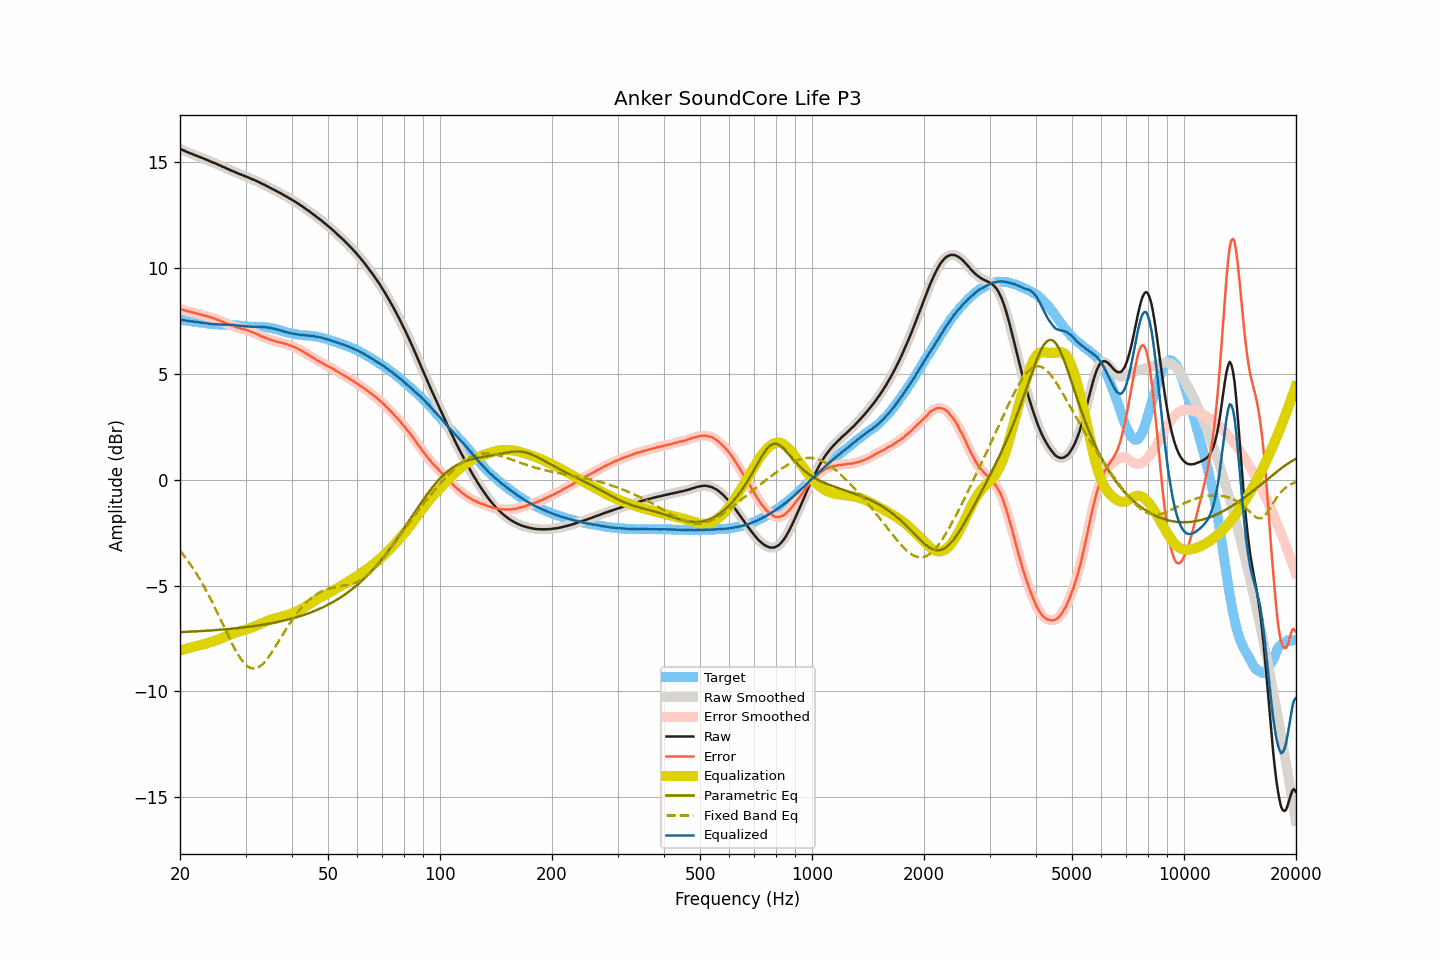

Data behind this chart, as committed beside it:
frequency, raw, smoothed, error, error_smoothed, equalization, parametric_eq, fixed_band_eq, equalized_raw, equalized_smoothed, target
20.00, 15.65, 15.65, 8.08, 8.08, -8.07, -7.20, -3.35, 7.57, 7.57, 7.57
20.20, 15.61, 15.61, 8.05, 8.05, -8.05, -7.20, -3.44, 7.55, 7.56, 7.56
20.40, 15.58, 15.58, 8.03, 8.03, -8.03, -7.20, -3.54, 7.55, 7.55, 7.55
20.61, 15.55, 15.54, 8.01, 8.01, -8.01, -7.19, -3.64, 7.54, 7.53, 7.54
20.81, 15.51, 15.51, 7.98, 7.99, -7.99, -7.19, -3.74, 7.52, 7.52, 7.52
21.02, 15.48, 15.48, 7.96, 7.96, -7.97, -7.19, -3.84, 7.51, 7.51, 7.51
21.23, 15.45, 15.45, 7.94, 7.94, -7.95, -7.18, -3.95, 7.50, 7.50, 7.50
21.44, 15.42, 15.42, 7.92, 7.92, -7.92, -7.18, -4.06, 7.49, 7.49, 7.49
21.66, 15.39, 15.39, 7.91, 7.91, -7.91, -7.17, -4.17, 7.48, 7.48, 7.48
21.87, 15.36, 15.36, 7.89, 7.89, -7.89, -7.17, -4.29, 7.47, 7.47, 7.47
22.09, 15.33, 15.33, 7.87, 7.87, -7.87, -7.17, -4.41, 7.46, 7.46, 7.46
22.31, 15.30, 15.30, 7.85, 7.85, -7.85, -7.16, -4.53, 7.45, 7.45, 7.45
22.54, 15.27, 15.27, 7.83, 7.83, -7.83, -7.16, -4.66, 7.44, 7.44, 7.44
22.76, 15.24, 15.24, 7.81, 7.81, -7.81, -7.15, -4.79, 7.43, 7.43, 7.43
22.99, 15.21, 15.21, 7.78, 7.79, -7.79, -7.15, -4.92, 7.42, 7.42, 7.42
23.22, 15.18, 15.18, 7.76, 7.76, -7.77, -7.14, -5.06, 7.41, 7.41, 7.41
23.45, 15.15, 15.15, 7.74, 7.74, -7.75, -7.14, -5.20, 7.40, 7.40, 7.40
23.69, 15.12, 15.11, 7.73, 7.72, -7.72, -7.13, -5.34, 7.39, 7.39, 7.39
23.92, 15.08, 15.08, 7.70, 7.70, -7.70, -7.13, -5.48, 7.37, 7.38, 7.38
24.16, 15.05, 15.05, 7.68, 7.68, -7.68, -7.12, -5.63, 7.37, 7.37, 7.37
24.40, 15.02, 15.02, 7.66, 7.66, -7.65, -7.12, -5.78, 7.36, 7.36, 7.36
24.65, 14.99, 14.99, 7.63, 7.63, -7.63, -7.11, -5.94, 7.36, 7.36, 7.35
24.89, 14.96, 14.96, 7.60, 7.60, -7.60, -7.11, -6.09, 7.35, 7.35, 7.35
25.14, 14.93, 14.92, 7.57, 7.58, -7.58, -7.10, -6.25, 7.35, 7.35, 7.35
25.39, 14.89, 14.89, 7.55, 7.55, -7.55, -7.10, -6.41, 7.34, 7.34, 7.34
25.65, 14.86, 14.85, 7.52, 7.52, -7.52, -7.09, -6.57, 7.34, 7.34, 7.34
25.91, 14.82, 14.82, 7.48, 7.49, -7.48, -7.08, -6.73, 7.33, 7.34, 7.34
26.16, 14.79, 14.79, 7.45, 7.45, -7.45, -7.08, -6.89, 7.33, 7.33, 7.33
26.43, 14.76, 14.75, 7.43, 7.42, -7.42, -7.07, -7.06, 7.34, 7.33, 7.33
26.69, 14.72, 14.72, 7.39, 7.39, -7.39, -7.06, -7.22, 7.33, 7.33, 7.33
26.96, 14.69, 14.68, 7.36, 7.36, -7.36, -7.06, -7.38, 7.33, 7.33, 7.33
27.23, 14.65, 14.65, 7.32, 7.32, -7.33, -7.05, -7.53, 7.32, 7.32, 7.33
27.50, 14.62, 14.62, 7.29, 7.30, -7.30, -7.04, -7.69, 7.32, 7.32, 7.32
27.77, 14.59, 14.59, 7.27, 7.27, -7.27, -7.03, -7.83, 7.32, 7.32, 7.32
28.05, 14.56, 14.55, 7.25, 7.24, -7.24, -7.03, -7.98, 7.31, 7.31, 7.31
28.33, 14.52, 14.52, 7.21, 7.22, -7.22, -7.02, -8.12, 7.30, 7.30, 7.31
28.62, 14.49, 14.49, 7.19, 7.19, -7.19, -7.01, -8.25, 7.29, 7.29, 7.29
28.90, 14.46, 14.46, 7.17, 7.17, -7.17, -7.00, -8.37, 7.28, 7.28, 7.29
29.19, 14.43, 14.43, 7.15, 7.15, -7.15, -6.99, -8.48, 7.28, 7.28, 7.28
29.48, 14.40, 14.40, 7.13, 7.13, -7.13, -6.99, -8.58, 7.27, 7.27, 7.26
29.78, 14.37, 14.37, 7.11, 7.11, -7.11, -6.98, -8.67, 7.26, 7.26, 7.26
30.08, 14.34, 14.34, 7.09, 7.09, -7.08, -6.97, -8.75, 7.25, 7.25, 7.25
30.38, 14.31, 14.31, 7.06, 7.06, -7.06, -6.96, -8.82, 7.25, 7.25, 7.24
30.68, 14.28, 14.27, 7.04, 7.03, -7.03, -6.95, -8.86, 7.24, 7.24, 7.24
30.99, 14.24, 14.24, 7.00, 7.00, -7.01, -6.94, -8.90, 7.23, 7.24, 7.24
31.30, 14.21, 14.21, 6.97, 6.97, -6.97, -6.93, -8.92, 7.23, 7.23, 7.23
31.61, 14.18, 14.18, 6.95, 6.94, -6.94, -6.92, -8.93, 7.23, 7.23, 7.23
31.93, 14.15, 14.14, 6.91, 6.91, -6.91, -6.91, -8.91, 7.24, 7.23, 7.24
32.24, 14.11, 14.11, 6.87, 6.88, -6.88, -6.90, -8.89, 7.23, 7.23, 7.23
32.57, 14.08, 14.07, 6.85, 6.84, -6.84, -6.88, -8.85, 7.23, 7.23, 7.23
32.89, 14.04, 14.04, 6.80, 6.81, -6.81, -6.87, -8.81, 7.23, 7.23, 7.23
33.22, 14.00, 14.00, 6.77, 6.77, -6.78, -6.86, -8.74, 7.22, 7.22, 7.23
33.55, 13.97, 13.96, 6.74, 6.74, -6.74, -6.85, -8.67, 7.22, 7.22, 7.22
33.89, 13.93, 13.93, 6.72, 6.71, -6.71, -6.83, -8.58, 7.21, 7.21, 7.21
34.23, 13.89, 13.89, 6.68, 6.68, -6.68, -6.82, -8.49, 7.20, 7.21, 7.20
34.57, 13.85, 13.85, 6.65, 6.65, -6.65, -6.81, -8.39, 7.19, 7.19, 7.20
34.92, 13.81, 13.81, 6.63, 6.63, -6.63, -6.79, -8.28, 7.18, 7.18, 7.18
35.27, 13.77, 13.77, 6.60, 6.60, -6.60, -6.78, -8.17, 7.17, 7.17, 7.17
35.62, 13.73, 13.73, 6.58, 6.58, -6.58, -6.77, -8.05, 7.15, 7.15, 7.15
35.97, 13.69, 13.69, 6.55, 6.55, -6.56, -6.75, -7.93, 7.13, 7.13, 7.13
... 635 more rows
